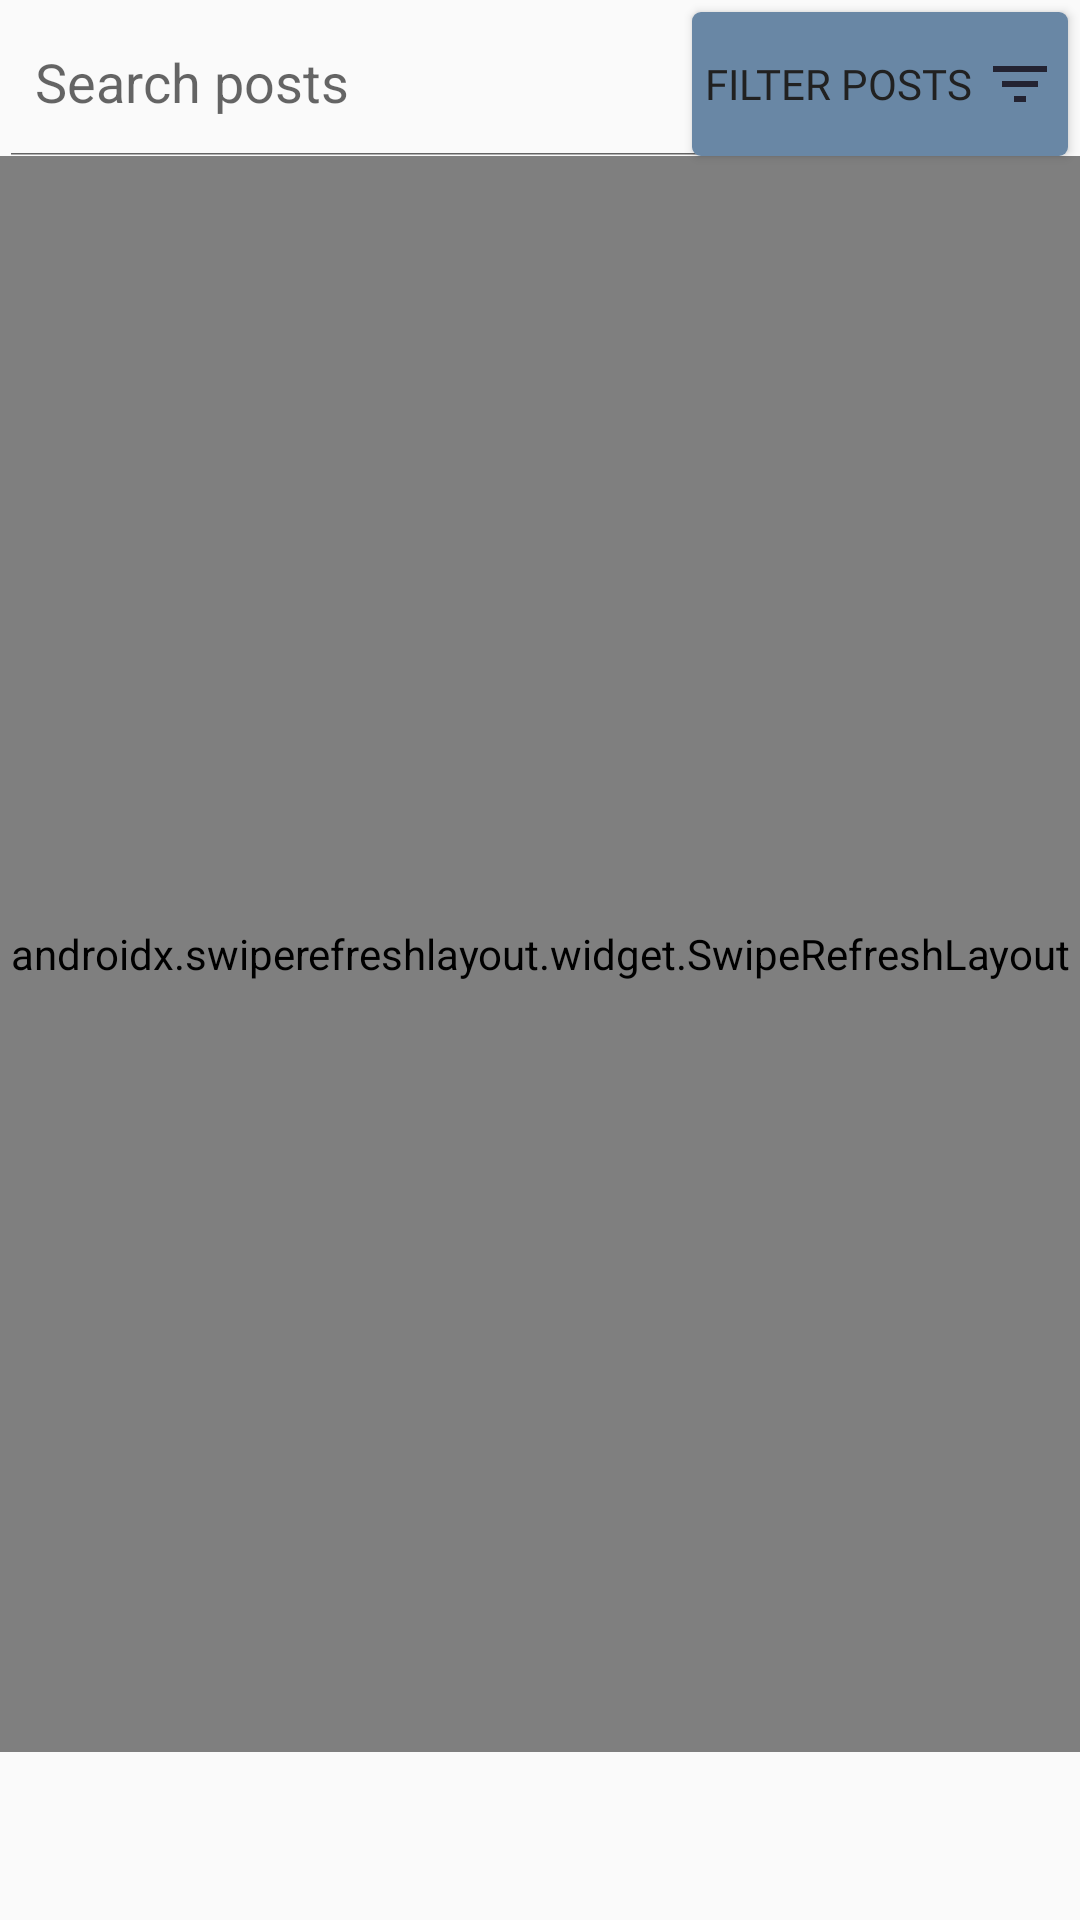

Write the Android layout XML for this screen, with the resource values it uses.
<!-- AndroidManifest.xml: application theme AppTheme -->
<!-- res/layout/fragment_home.xml -->
<?xml version="1.0" encoding="utf-8"?>
<androidx.constraintlayout.widget.ConstraintLayout
    xmlns:android="http://schemas.android.com/apk/res/android"
    xmlns:app="http://schemas.android.com/apk/res-auto"
    xmlns:tools="http://schemas.android.com/tools"
    android:layout_width="match_parent"
    android:layout_height="match_parent"
    tools:context=".ui.home.HomeFragment">

    <androidx.appcompat.widget.SearchView
        android:id="@+id/searchView"
        android:layout_width="wrap_content"
        android:layout_height="wrap_content"
        android:layout_margin="@dimen/space_4"
        android:focusable="false"
        app:defaultQueryHint="@string/pretraga"
        app:iconifiedByDefault="false"
        app:layout_constraintEnd_toStartOf="@+id/filters"
        app:layout_constraintStart_toStartOf="parent"
        app:layout_constraintTop_toTopOf="parent"
        app:queryHint="@string/pretraga" />

    <androidx.swiperefreshlayout.widget.SwipeRefreshLayout
        android:id="@+id/swipe_container"
        android:layout_width="0dp"
        android:layout_height="0dp"
        android:layout_marginBottom="?actionBarSize"
        app:layout_constraintBottom_toBottomOf="parent"
        app:layout_constraintEnd_toEndOf="parent"
        app:layout_constraintStart_toStartOf="parent"
        app:layout_constraintTop_toBottomOf="@+id/searchView">

        <androidx.recyclerview.widget.RecyclerView
            android:id="@+id/recycler_view"
            android:layout_width="match_parent"
            android:layout_height="match_parent"
            android:scrollbars="vertical"
            app:layoutManager="androidx.recyclerview.widget.LinearLayoutManager"
            app:layout_constraintBottom_toBottomOf="parent"
            app:layout_constraintEnd_toEndOf="parent"
            app:layout_constraintStart_toStartOf="parent"
            app:layout_constraintTop_toBottomOf="@+id/searchView" />


    </androidx.swiperefreshlayout.widget.SwipeRefreshLayout>

    <androidx.appcompat.widget.AppCompatButton
        android:id="@+id/filters"
        android:layout_width="wrap_content"
        android:layout_height="wrap_content"
        android:layout_margin="@dimen/space_4"
        android:background="@drawable/mybutton"
        android:drawableEnd="@drawable/ic_filter_list"
        android:drawableRight="@drawable/ic_filter_list"
        android:drawablePadding="@dimen/space_4"
        android:fontFamily="@font/montserrat"
        android:padding="@dimen/space_4"
        android:text="@string/filters"
        android:textColor="@color/primary_text"
        app:layout_constraintEnd_toEndOf="parent"
        app:layout_constraintTop_toTopOf="parent" />

</androidx.constraintlayout.widget.ConstraintLayout>
<!-- resources referenced by this layout -->
<resources>
  <color name="primary_text">#212121</color>
  <dimen name="space_4">4dp</dimen>
  <!-- drawable ic_filter_list (drawable) -->
  <vector xmlns:android="http://schemas.android.com/apk/res/android"
      android:width="24dp"
      android:height="24dp"
      android:tint="#232332"
      android:viewportWidth="24"
      android:viewportHeight="24">
      <path
          android:fillColor="#FF000000"
          android:pathData="M10,18h4v-2h-4v2zM3,6v2h18L21,6L3,6zM6,13h12v-2L6,11v2z" />
  </vector>
  <!-- drawable mybutton (drawable) -->
  <?xml version="1.0" encoding="utf-8"?>
  <selector xmlns:android="http://schemas.android.com/apk/res/android">
      <item android:state_pressed="true">
          <shape android:shape="rectangle">
              <corners android:radius="3dip" />
              <solid android:color="@color/colorPrimary" />
          </shape>
      </item>
      <item>
          <shape android:shape="rectangle">
              <corners android:radius="3dip" />
              <solid android:color="@color/colorPrimary" />
          </shape>
      </item>
  </selector>
  <string name="filters">Filter Posts</string>
  <string name="pretraga">Search posts</string>
  <style name="AppTheme" parent="Theme.AppCompat.DayNight.DarkActionBar">
          <item name="colorPrimary">@color/colorPrimary</item>
          <item name="colorPrimaryDark">@color/colorPrimaryDark</item>
          <item name="colorAccent">@color/colorAccent</item>
      </style>
  <color name="colorPrimary">#FF6987A5</color>
  <color name="colorPrimaryDark">#FF6987A5</color>
  <color name="colorAccent">#CADDDB</color>
</resources>
